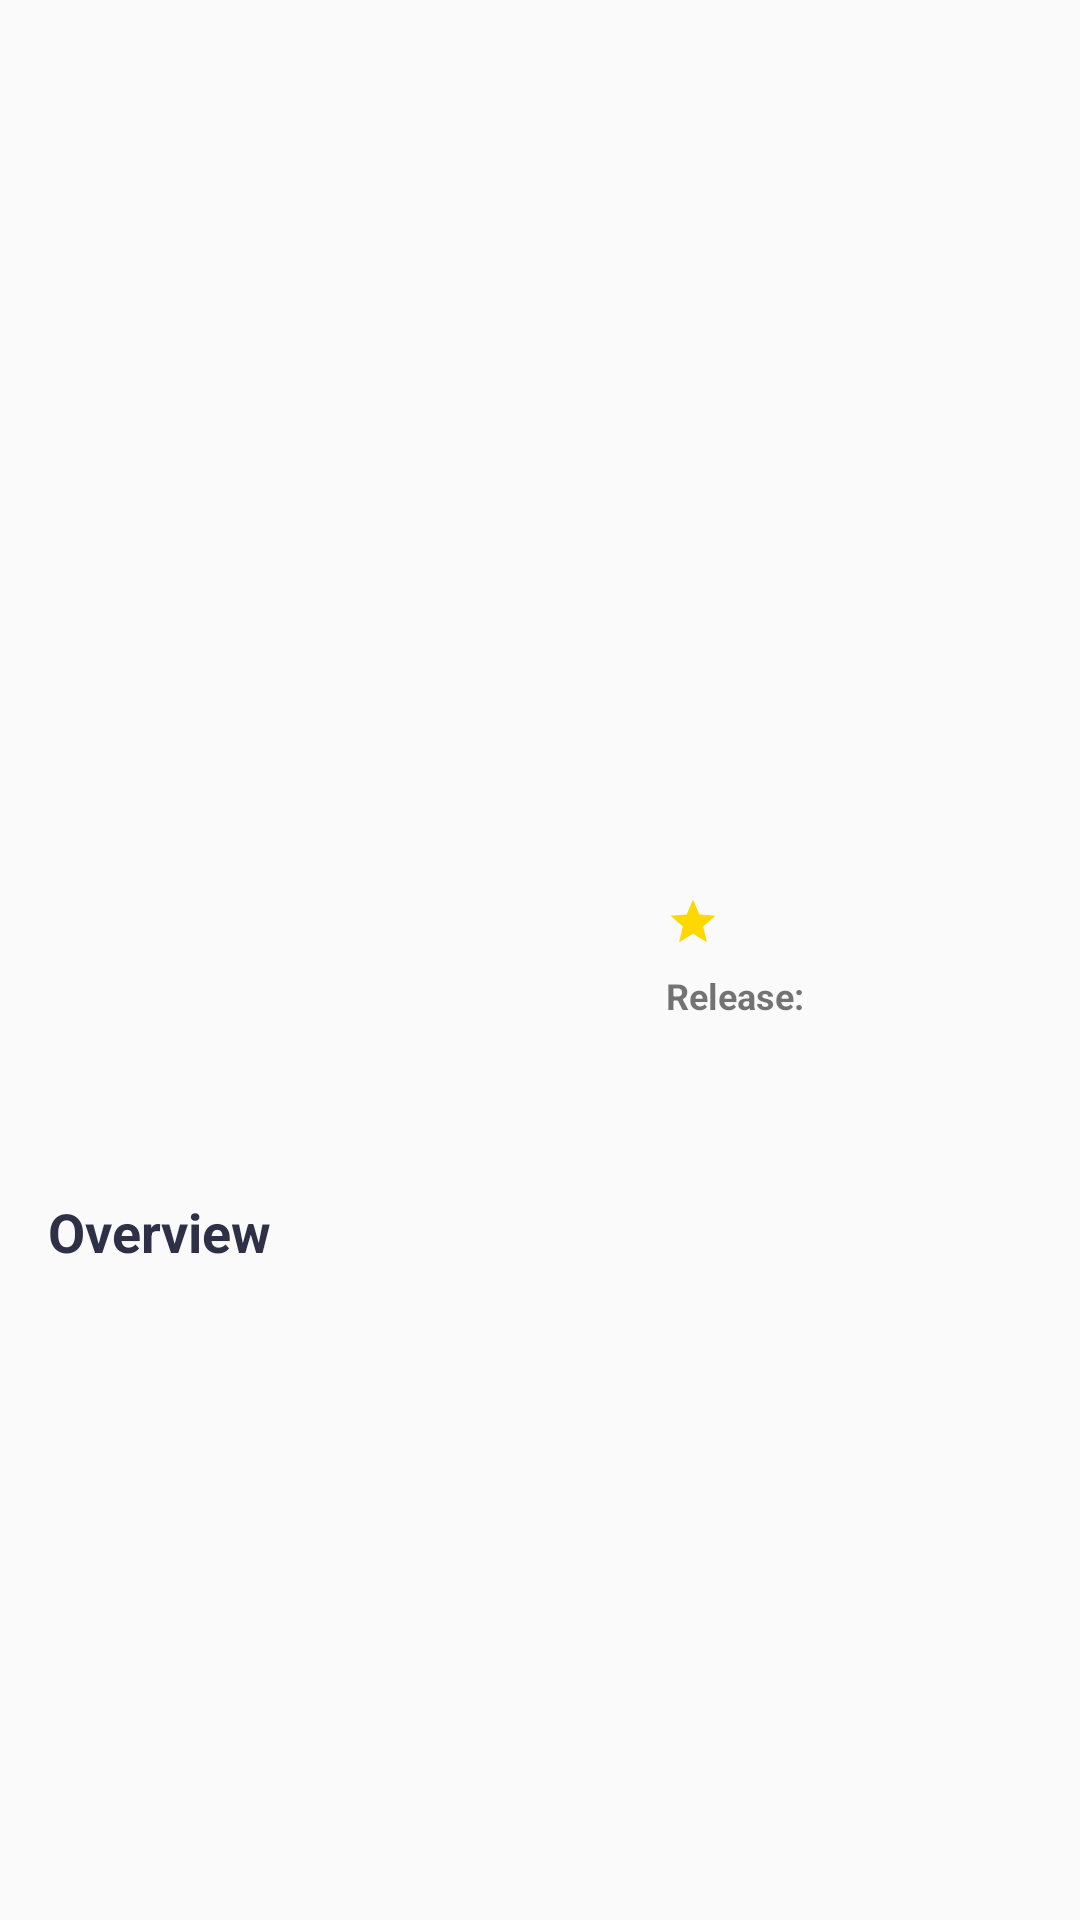

Android layout source for this screen:
<!-- AndroidManifest.xml: application theme AppTheme -->
<!-- res/layout/activity_detail_movie.xml -->
<?xml version="1.0" encoding="utf-8"?>
<ScrollView xmlns:android="http://schemas.android.com/apk/res/android"
    xmlns:app="http://schemas.android.com/apk/res-auto"
    xmlns:tools="http://schemas.android.com/tools"
    android:layout_width="match_parent"
    android:layout_height="match_parent">

    <androidx.constraintlayout.widget.ConstraintLayout
        android:layout_width="match_parent"
        android:layout_height="wrap_content"
        tools:context=".DetailMovieActivity">

        <ImageView
            android:id="@+id/ivt_backdrop"
            android:layout_width="0dp"
            android:layout_height="250dp"
            android:contentDescription="@string/cd_backdrop_movie"
            android:scaleType="centerCrop"
            app:layout_constraintEnd_toEndOf="parent"
            app:layout_constraintStart_toStartOf="parent"
            app:layout_constraintTop_toTopOf="parent"
            app:srcCompat="@drawable/poster_aquaman" />

        <ImageView
            android:id="@+id/ivt_poster"
            android:layout_width="0dp"
            android:layout_height="270dp"
            android:layout_marginStart="16dp"
            android:layout_marginTop="16dp"
            android:layout_marginEnd="8dp"
            android:contentDescription="@string/cd_poster_movie"
            app:layout_constraintBottom_toTopOf="@+id/tv"
            app:layout_constraintEnd_toStartOf="@+id/guideline"
            app:layout_constraintStart_toStartOf="parent"
            app:layout_constraintTop_toTopOf="parent"
            app:layout_constraintVertical_bias="0.90999997"
            app:srcCompat="@drawable/poster_a_star" />

        <androidx.constraintlayout.widget.Guideline
            android:id="@+id/guideline"
            android:layout_width="wrap_content"
            android:layout_height="wrap_content"
            android:orientation="vertical"
            app:layout_constraintGuide_begin="214dp" />

        <TextView
            android:id="@+id/tvm_title"
            style="@style/TextTitle"
            android:layout_width="0dp"
            android:layout_height="wrap_content"
            android:layout_marginStart="8dp"
            android:layout_marginTop="16dp"
            android:layout_marginEnd="16dp"
            app:layout_constraintEnd_toEndOf="parent"
            app:layout_constraintStart_toStartOf="@+id/guideline"
            app:layout_constraintTop_toBottomOf="@+id/ivt_backdrop"
            tools:text="TextView" />

        <TextView
            android:id="@+id/tvm_rating"
            android:layout_width="wrap_content"
            android:layout_height="wrap_content"
            android:drawableStart="@drawable/ic_star_24dp"
            android:textSize="18sp"
            app:layout_constraintStart_toStartOf="@+id/tvm_title"
            app:layout_constraintTop_toBottomOf="@+id/tvm_title"
            tools:text="TextView" />

        <TextView
            android:id="@+id/textView5"
            style="@style/TextKeteranganLeft"
            android:layout_width="wrap_content"
            android:layout_height="wrap_content"
            android:layout_marginTop="4dp"
            android:text="@string/release"
            app:layout_constraintStart_toStartOf="@+id/tvm_rating"
            app:layout_constraintTop_toBottomOf="@+id/tvm_rating" />

        <TextView
            android:id="@+id/tvm_release"
            style="@style/TextKeteranganRight"
            android:layout_width="0dp"
            android:layout_height="wrap_content"
            android:layout_marginEnd="16dp"
            android:ellipsize="end"
            android:maxLines="2"
            app:layout_constraintEnd_toEndOf="parent"
            app:layout_constraintStart_toStartOf="@+id/textView5"
            app:layout_constraintTop_toBottomOf="@+id/textView5"
            tools:text="TextView" />


        <TextView
            android:id="@+id/tv"
            style="@style/TextOverview"
            android:layout_width="wrap_content"
            android:layout_height="wrap_content"
            android:layout_marginStart="16dp"
            android:layout_marginTop="42dp"
            android:text="@string/tvt_overview"
            app:layout_constraintStart_toStartOf="parent"
            app:layout_constraintTop_toBottomOf="@+id/tvm_release" />

        <TextView
            android:id="@+id/tvm_overview"
            android:layout_width="0dp"
            android:layout_height="wrap_content"
            android:layout_marginEnd="16dp"
            android:layout_marginBottom="16dp"
            app:layout_constraintBottom_toBottomOf="parent"
            app:layout_constraintEnd_toEndOf="parent"
            app:layout_constraintStart_toStartOf="@+id/tv"
            app:layout_constraintTop_toBottomOf="@+id/tv"
            tools:text="TextView" />
    </androidx.constraintlayout.widget.ConstraintLayout>

</ScrollView>
<!-- resources referenced by this layout -->
<resources>
  <!-- drawable ic_star_24dp (drawable) -->
  <vector android:height="18dp" android:tint="#FFD800"
      android:viewportHeight="24.0" android:viewportWidth="24.0"
      android:width="18dp" xmlns:android="http://schemas.android.com/apk/res/android">
      <path android:fillColor="#FF000000" android:pathData="M12,17.27L18.18,21l-1.64,-7.03L22,9.24l-7.19,-0.61L12,2 9.19,8.63 2,9.24l5.46,4.73L5.82,21z"/>
  </vector>
  <string name="cd_backdrop_movie">Backdrop Movie</string>
  <string name="cd_poster_movie">Poster Movie</string>
  <string name="release">Release:</string>
  <string name="tvt_overview">Overview</string>
  <style name="TextKeteranganLeft" parent="@style/TextAppearance.AppCompat.Small">
          <item name="android:textSize">12sp</item>
          <item name="android:textStyle">bold</item>
      </style>
  <style name="TextKeteranganRight" parent="@style/TextAppearance.AppCompat.Small">
          <item name="android:textSize">12sp</item>
      </style>
  <style name="TextOverview" parent="@style/TextAppearance.AppCompat.Medium">
          <item name="android:textStyle">bold</item>
          <item name="android:textSize">18sp</item>
          <item name="android:textColor">@color/colorPrimaryDark</item>
      </style>
  <style name="TextTitle" parent="@style/TextAppearance.AppCompat.Medium">
          <item name="android:layout_width">wrap_content</item>
          <item name="android:layout_height">wrap_content</item>
          <item name="android:textStyle">bold</item>
          <item name="android:textSize">22sp</item>
          <item name="android:textColor">@color/colorPrimaryDark</item>
      </style>
  <style name="AppTheme" parent="Theme.AppCompat.Light.DarkActionBar">
          
          <item name="colorPrimary">@color/colorPrimary</item>
          <item name="colorPrimaryDark">@color/colorPrimaryDark</item>
          <item name="colorAccent">@color/colorAccent</item>
      </style>
  <color name="colorPrimaryDark">#2D3047</color>
  <color name="colorPrimary">#1B4965</color>
  <color name="colorAccent">#56E39F</color>
</resources>
